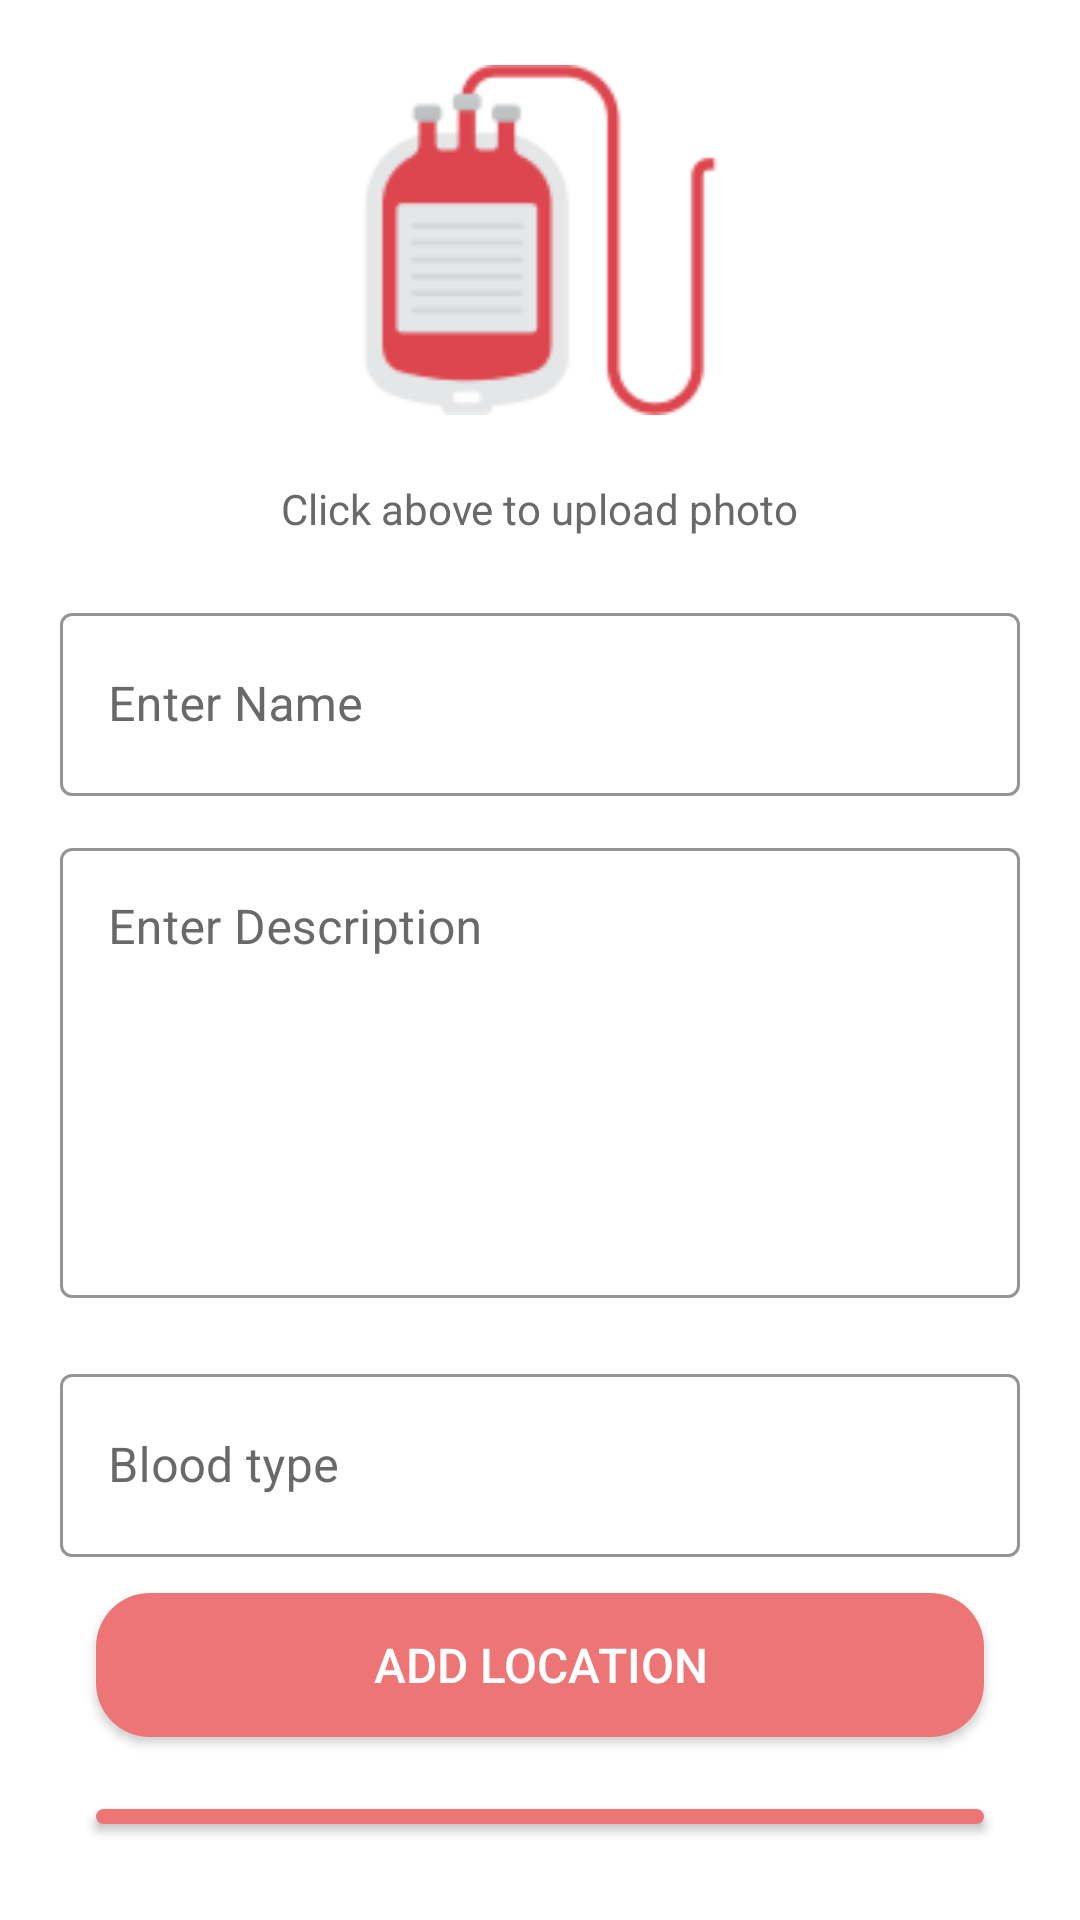

The Android layout XML behind this screen, and the referenced resources:
<!-- AndroidManifest.xml: application theme Theme.BloodDonation -->
<!-- res/layout/activity_upload.xml -->
<?xml version="1.0" encoding="utf-8"?>
<LinearLayout
    xmlns:android="http://schemas.android.com/apk/res/android"
    xmlns:app="http://schemas.android.com/apk/res-auto"
    xmlns:tools="http://schemas.android.com/tools"

    android:layout_width="match_parent"
    android:layout_height="match_parent"
    android:gravity="center"
    android:orientation="vertical"
    android:padding="20dp"
    android:background="@color/white">

    <ImageView
        xmlns:app="http://schemas.android.com/apk/res-auto"
        android:id="@+id/foodimg"
        android:layout_width="120dp"
        android:layout_height="120dp"
        android:src="@drawable/blood"
        />

    <TextView
        android:layout_width="wrap_content"
        android:layout_marginTop="20dp"
        android:layout_height="wrap_content"
        android:text="Click above to upload photo"
        android:textColor="#696969"/>


    <com.google.android.material.textfield.TextInputLayout

        style="@style/Widget.MaterialComponents.TextInputLayout.OutlinedBox"
        android:layout_width="match_parent"
        android:layout_marginTop="20dp"
        android:layout_height="wrap_content"
        android:textColorHint="#696969"
        app:hintTextColor="#696969"
        app:boxStrokeColor="#FA2E2E"
        android:hint="Enter Name">

        <com.google.android.material.textfield.TextInputEditText
            android:id="@+id/titleet"
            android:layout_width="match_parent"
            android:layout_height="61dp"
            android:inputType="textEmailAddress"
            android:textColor="#000000" />

    </com.google.android.material.textfield.TextInputLayout>




    <com.google.android.material.textfield.TextInputLayout

        style="@style/Widget.MaterialComponents.TextInputLayout.OutlinedBox"
        android:layout_width="match_parent"
        android:layout_marginTop="12dp"
        android:layout_height="wrap_content"
        android:textColorHint="#696969"
        app:hintTextColor="#696969"

        app:boxStrokeColor="#FA2E2E"
        android:hint="Enter Description">

        <com.google.android.material.textfield.TextInputEditText
            android:layout_width="match_parent"
            android:inputType="textEmailAddress"
            android:textColor="#000000"
            android:id="@+id/descet"
            android:gravity="start"
            android:layout_height="150dp"
            />

    </com.google.android.material.textfield.TextInputLayout>



    <com.google.android.material.textfield.TextInputLayout

        style="@style/Widget.MaterialComponents.TextInputLayout.OutlinedBox"
        android:layout_width="match_parent"
        android:layout_marginTop="20dp"
        android:layout_height="wrap_content"
        android:textColorHint="#696969"
        app:hintTextColor="#696969"
        app:boxStrokeColor="#FA2E2E"
        android:hint="Blood type">



        <com.google.android.material.textfield.TextInputEditText
            android:id="@+id/hourset"
            android:layout_width="match_parent"
            android:layout_height="61dp"
            android:inputType="number"
            android:textColor="#000000" />



    </com.google.android.material.textfield.TextInputLayout>





    <androidx.appcompat.widget.AppCompatButton
        android:layout_width="match_parent"
        android:layout_height="wrap_content"
        android:text="Add Location"
        android:id="@+id/mlocation"
        android:layout_marginTop="4dp"
        android:layout_margin="12dp"
        android:textSize="16dp"
        android:textColor="@color/white"
        android:background="@drawable/curve5"/>

    <androidx.appcompat.widget.AppCompatButton
        android:layout_width="match_parent"
        android:layout_height="wrap_content"
        android:text="Upload"
        android:layout_marginTop="12dp"
        android:layout_margin="12dp"
        android:textSize="16dp"
        android:id="@+id/uploadbtn"
        android:textColor="@color/white"
        android:background="@drawable/curve5"/>
</LinearLayout>
<!-- resources referenced by this layout -->
<resources>
  <!-- drawable blood: png bitmap (drawable, 4243 bytes) -->
  <!-- drawable curve5 (drawable) -->
  <?xml version="1.0" encoding="utf-8"?>
  <shape xmlns:android="http://schemas.android.com/apk/res/android">
      <solid android:color="#ED7575"/>
      <corners android:radius="18dp"/>
  </shape>
  <style name="Theme.BloodDonation" parent="Theme.MaterialComponents.DayNight.NoActionBar">
          
          <item name="colorPrimary">#6200EE</item>
          <item name="colorPrimaryVariant">#BB86FC</item>
          <item name="colorOnPrimary">@color/white</item>
          
          <item name="colorSecondary">@color/teal_200</item>
          <item name="colorSecondaryVariant">@color/teal_700</item>
          <item name="colorOnSecondary">@color/black</item>
          
          <item name="android:statusBarColor" tools:targetApi="l">#CCED7575</item>
          
      </style>
  <!-- not gathered from this repository: default colours our renderer supplied (Android Studio template values) -->
  <color name="teal_200">#FF03DAC5</color>
  <color name="teal_700">#FF018786</color>
  <color name="black">#FF000000</color>
  <color name="white">#FFFFFFFF</color>
</resources>
